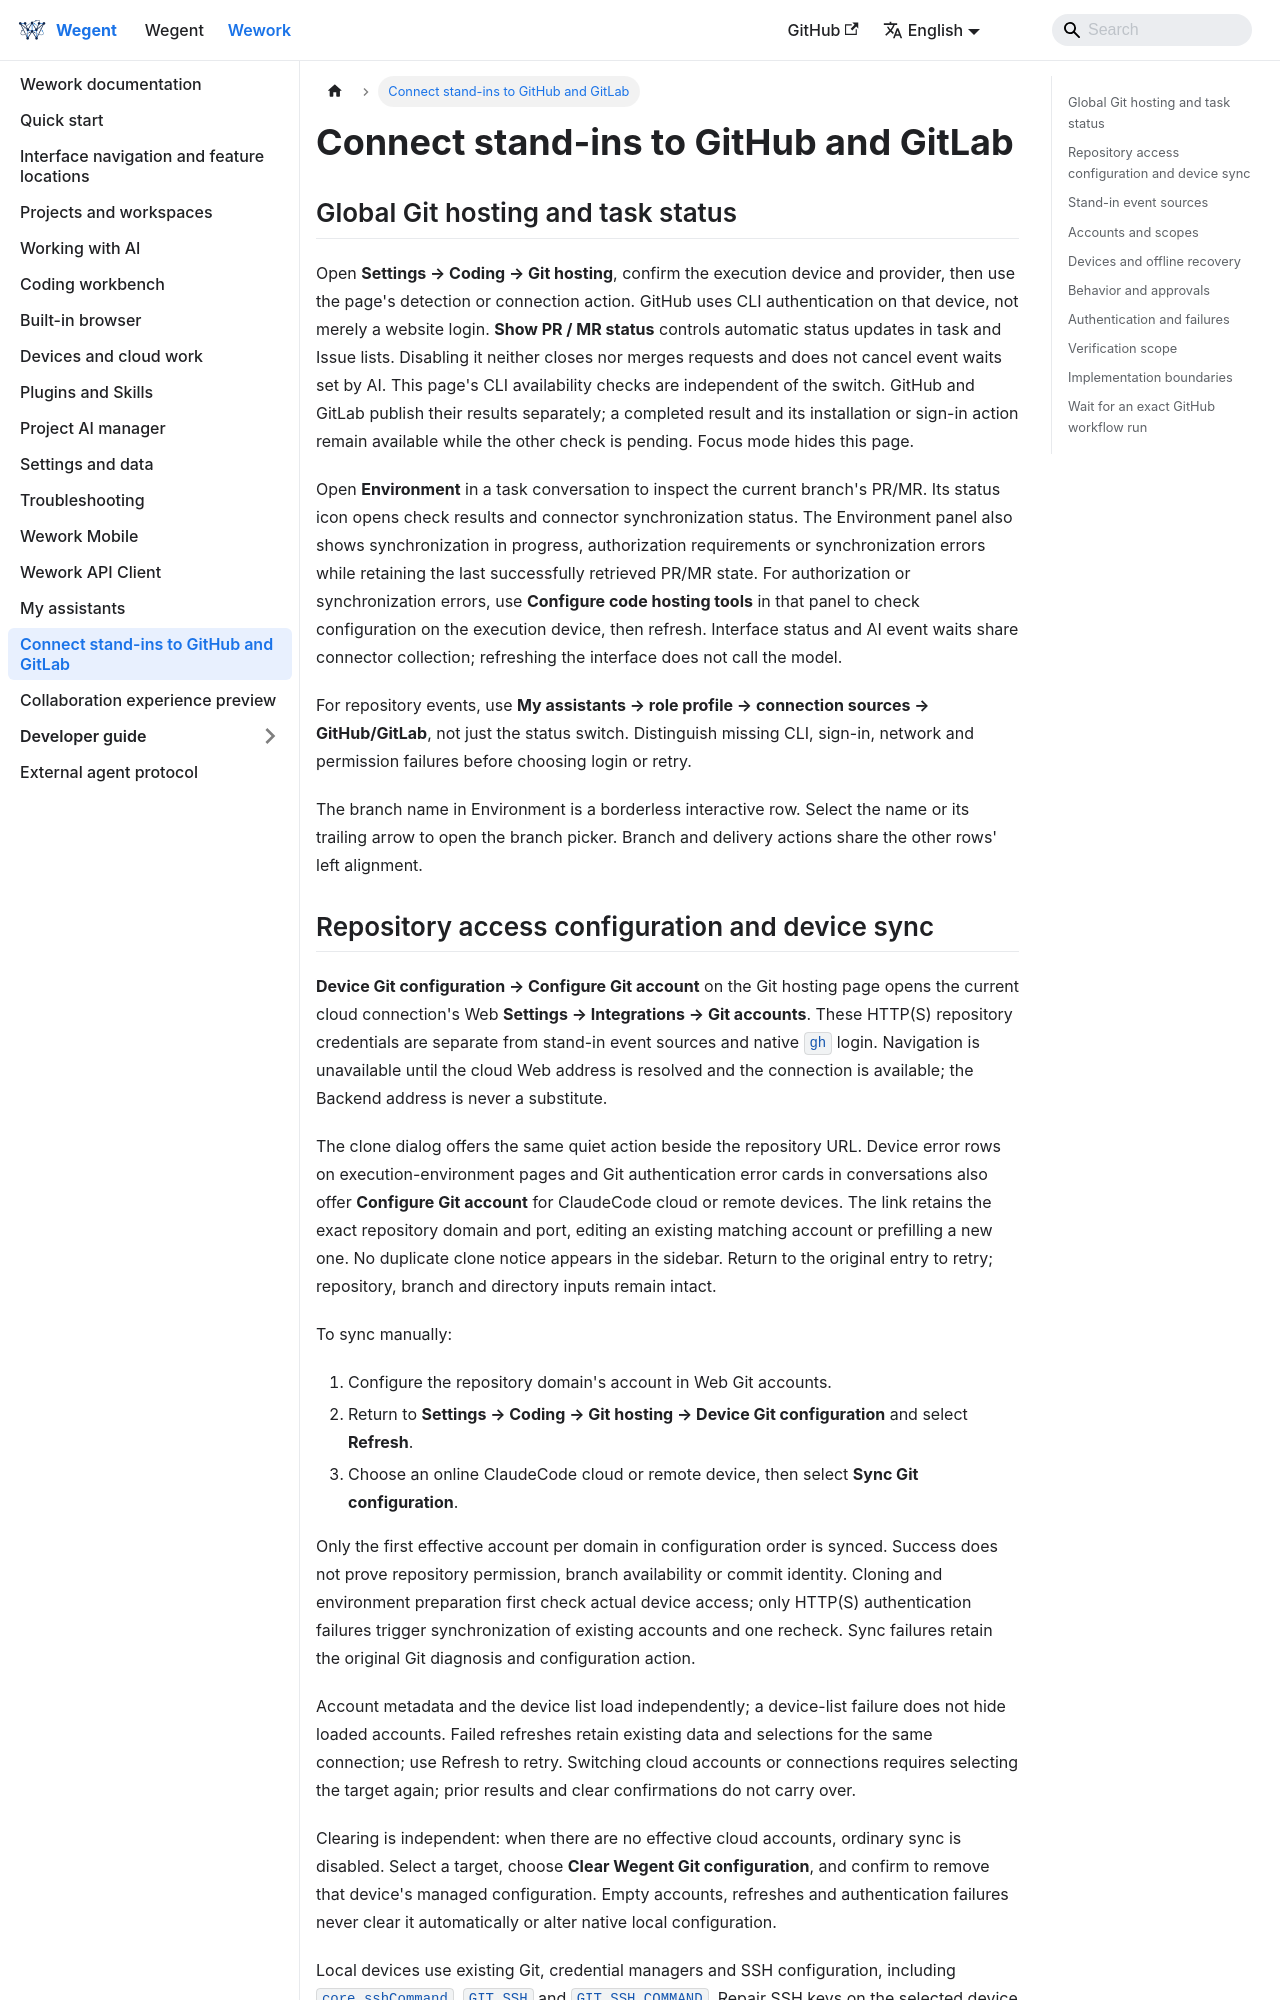

repository: wecode-ai/wegent-docs · page: docs/wework/git-connections.html · generator: docusaurus

---
sidebar_position: 13
---

# Connect stand-ins to GitHub and GitLab

<!-- ui-source: src/components/settings/GitHostingSettingsPage.tsx -->

## Global Git hosting and task status

Open **Settings → Coding → Git hosting**, confirm the execution device and provider, then use the page's detection or connection action. GitHub uses CLI authentication on that device, not merely a website login. **Show PR / MR status** controls automatic status updates in task and Issue lists. Disabling it neither closes nor merges requests and does not cancel event waits set by AI. This page's CLI availability checks are independent of the switch. GitHub and GitLab publish their results separately; a completed result and its installation or sign-in action remain available while the other check is pending. Focus mode hides this page.

Open **Environment** in a task conversation to inspect the current branch's PR/MR. Its status icon opens check results and connector synchronization status. The Environment panel also shows synchronization in progress, authorization requirements or synchronization errors while retaining the last successfully retrieved PR/MR state. For authorization or synchronization errors, use **Configure code hosting tools** in that panel to check configuration on the execution device, then refresh. Interface status and AI event waits share connector collection; refreshing the interface does not call the model.

For repository events, use **My assistants → role profile → connection sources → GitHub/GitLab**, not just the status switch. Distinguish missing CLI, sign-in, network and permission failures before choosing login or retry.

The branch name in Environment is a borderless interactive row. Select the name or its trailing arrow to open the branch picker. Branch and delivery actions share the other rows' left alignment.

<a id="device-git-configuration"></a>
